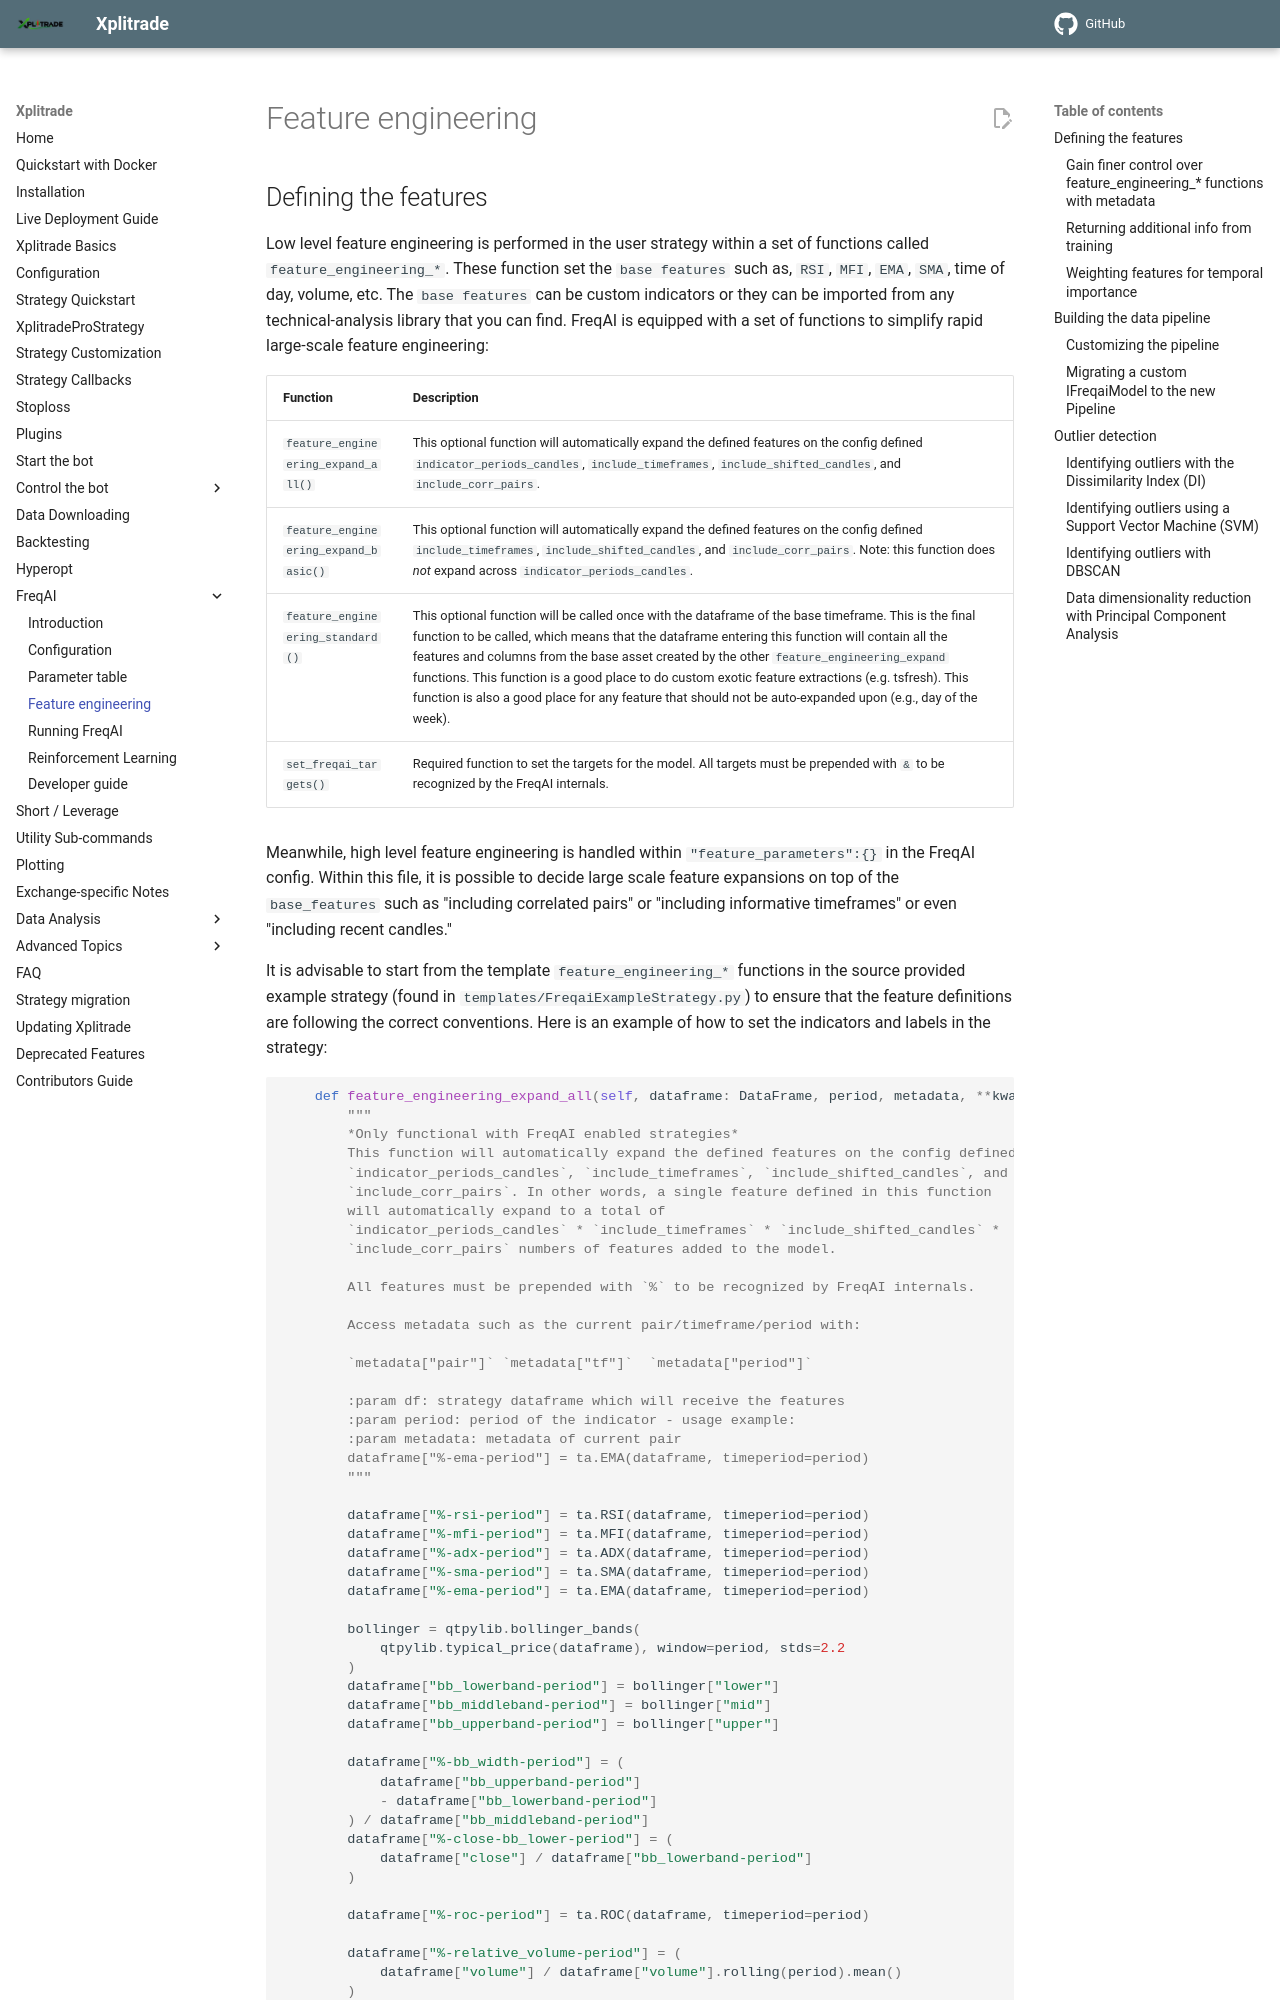

repository: t-boye/xplitrade · page: en/master/freqai-feature-engineering/index.html · generator: mkdocs

# Feature engineering

## Defining the features

Low level feature engineering is performed in the user strategy within a set of functions called `feature_engineering_*`. These function set the `base features` such as, `RSI`, `MFI`, `EMA`, `SMA`, time of day, volume, etc. The `base features` can be custom indicators or they can be imported from any technical-analysis library that you can find. FreqAI is equipped with a set of functions to simplify rapid large-scale feature engineering:

|  Function | Description |
|---------------|-------------|
| `feature_engineering_expand_all()` | This optional function will automatically expand the defined features on the config defined `indicator_periods_candles`, `include_timeframes`, `include_shifted_candles`, and `include_corr_pairs`.
| `feature_engineering_expand_basic()` | This optional function will automatically expand the defined features on the config defined `include_timeframes`, `include_shifted_candles`, and `include_corr_pairs`. Note: this function does *not* expand across `indicator_periods_candles`.
| `feature_engineering_standard()` | This optional function will be called once with the dataframe of the base timeframe. This is the final function to be called, which means that the dataframe entering this function will contain all the features and columns from the base asset created by the other `feature_engineering_expand` functions. This function is a good place to do custom exotic feature extractions (e.g. tsfresh). This function is also a good place for any feature that should not be auto-expanded upon (e.g., day of the week).
| `set_freqai_targets()` | Required function to set the targets for the model. All targets must be prepended with `&` to be recognized by the FreqAI internals.

Meanwhile, high level feature engineering is handled within `"feature_parameters":{}` in the FreqAI config. Within this file, it is possible to decide large scale feature expansions on top of the `base_features` such as "including correlated pairs" or "including informative timeframes" or even "including recent candles."

It is advisable to start from the template `feature_engineering_*` functions in the source provided example strategy (found in `templates/FreqaiExampleStrategy.py`) to ensure that the feature definitions are following the correct conventions. Here is an example of how to set the indicators and labels in the strategy:

```python
    def feature_engineering_expand_all(self, dataframe: DataFrame, period, metadata, **kwargs) -> DataFrame:
        """
        *Only functional with FreqAI enabled strategies*
        This function will automatically expand the defined features on the config defined
        `indicator_periods_candles`, `include_timeframes`, `include_shifted_candles`, and
        `include_corr_pairs`. In other words, a single feature defined in this function
        will automatically expand to a total of
        `indicator_periods_candles` * `include_timeframes` * `include_shifted_candles` *
        `include_corr_pairs` numbers of features added to the model.

        All features must be prepended with `%` to be recognized by FreqAI internals.

        Access metadata such as the current pair/timeframe/period with:

        `metadata["pair"]` `metadata["tf"]`  `metadata["period"]`

        :param df: strategy dataframe which will receive the features
        :param period: period of the indicator - usage example:
        :param metadata: metadata of current pair
        dataframe["%-ema-period"] = ta.EMA(dataframe, timeperiod=period)
        """

        dataframe["%-rsi-period"] = ta.RSI(dataframe, timeperiod=period)
        dataframe["%-mfi-period"] = ta.MFI(dataframe, timeperiod=period)
        dataframe["%-adx-period"] = ta.ADX(dataframe, timeperiod=period)
        dataframe["%-sma-period"] = ta.SMA(dataframe, timeperiod=period)
        dataframe["%-ema-period"] = ta.EMA(dataframe, timeperiod=period)
